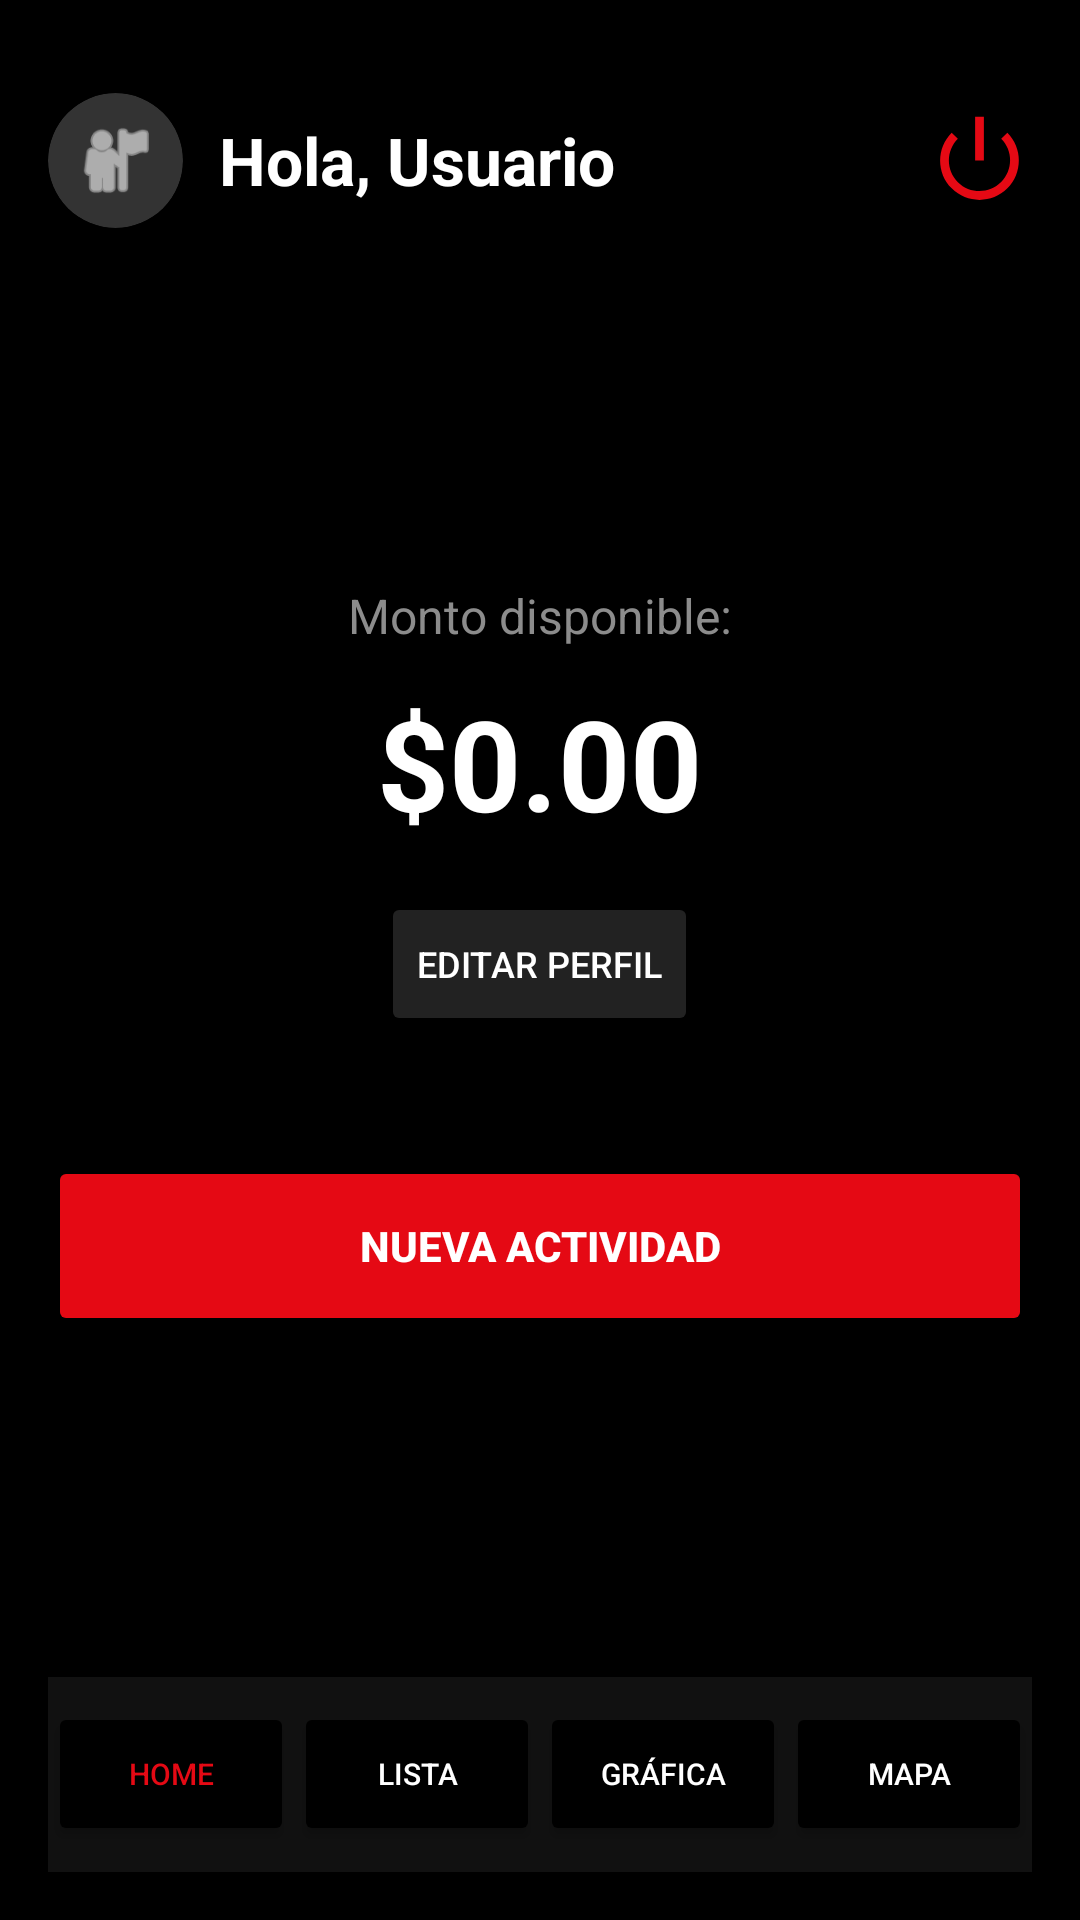

Write the Android layout XML for this screen, with the resource values it uses.
<!-- AndroidManifest.xml: application theme Theme.WilTechFinance -->
<!-- res/layout/activity_home.xml -->
<?xml version="1.0" encoding="utf-8"?>
<RelativeLayout xmlns:android="http://schemas.android.com/apk/res/android"
    xmlns:app="http://schemas.android.com/apk/res-auto"
    android:layout_width="match_parent"
    android:layout_height="match_parent"
    android:background="#000000"
    android:padding="16dp">

    <LinearLayout
        android:id="@+id/layoutHeader"
        android:layout_width="match_parent"
        android:layout_height="wrap_content"
        android:orientation="horizontal"
        android:gravity="center_vertical"
        android:layout_marginTop="15dp">

        <androidx.cardview.widget.CardView
            android:layout_width="45dp"
            android:layout_height="45dp"
            app:cardCornerRadius="22.5dp"
            app:cardBackgroundColor="#333333"
            android:layout_marginRight="12dp">

            <ImageView
                android:layout_width="match_parent"
                android:layout_height="match_parent"
                android:src="@android:drawable/ic_menu_myplaces"
                android:padding="8dp"
                app:tint="#FFFFFF"
                android:contentDescription="Icono Usuario"/>
        </androidx.cardview.widget.CardView>

        <TextView
            android:id="@+id/tvNombreUsuario"
            android:layout_width="0dp"
            android:layout_height="wrap_content"
            android:layout_weight="1"
            android:text="Hola, Usuario"
            android:textColor="#FFFFFF"
            android:textSize="22sp"
            android:textStyle="bold" />

        <ImageView
            android:id="@+id/btnCerrarSesionTop"
            android:layout_width="35dp"
            android:layout_height="35dp"
            android:src="@android:drawable/ic_lock_power_off"
            app:tint="#E50914"
            android:contentDescription="Salir"/>
    </LinearLayout>

    <FrameLayout
        android:id="@+id/contenedorHome"
        android:layout_width="match_parent"
        android:layout_height="match_parent"
        android:layout_below="@id/layoutHeader"
        android:layout_above="@id/barraNavegacionInferior"
        android:layout_marginTop="10dp"
        android:layout_marginBottom="10dp" />

    <LinearLayout
        android:id="@+id/layoutSaldo"
        android:layout_width="match_parent"
        android:layout_height="wrap_content"
        android:orientation="vertical"
        android:gravity="center_horizontal"
        android:layout_centerInParent="true">

        <TextView
            android:layout_width="wrap_content"
            android:layout_height="wrap_content"
            android:text="Monto disponible:"
            android:textColor="#8C8C8C"
            android:textSize="16sp" />

        <TextView
            android:id="@+id/tvMontoTotal"
            android:layout_width="wrap_content"
            android:layout_height="wrap_content"
            android:text="$0.00"
            android:textColor="#FFFFFF"
            android:textSize="42sp"
            android:textStyle="bold"
            android:layout_marginTop="10dp" />

        <Button
            android:id="@+id/btnEditarPerfil"
            android:layout_width="wrap_content"
            android:layout_height="wrap_content"
            android:text="EDITAR PERFIL"
            android:textSize="12sp"
            android:backgroundTint="#222222"
            android:textColor="#FFFFFF"
            android:layout_marginTop="15dp" />

        <Button
            android:id="@+id/btnActividad"
            android:layout_width="match_parent"
            android:layout_height="60dp"
            android:text="NUEVA ACTIVIDAD"
            android:backgroundTint="#E50914"
            android:textColor="#FFFFFF"
            android:textStyle="bold"
            android:layout_marginTop="40dp" />
    </LinearLayout>

    <LinearLayout
        android:id="@+id/barraNavegacionInferior"
        android:layout_width="match_parent"
        android:layout_height="65dp"
        android:orientation="horizontal"
        android:layout_alignParentBottom="true"
        android:background="#111111"
        android:gravity="center_vertical">

        <Button
            android:id="@+id/menuHome"
            android:layout_width="0dp"
            android:layout_height="wrap_content"
            android:layout_weight="1"
            android:text="HOME"
            android:backgroundTint="#000000"
            android:textColor="#E50914"
            android:textSize="10sp" />

        <Button
            android:id="@+id/menuHistorial"
            android:layout_width="0dp"
            android:layout_height="wrap_content"
            android:layout_weight="1"
            android:text="LISTA"
            android:backgroundTint="#000000"
            android:textColor="#FFFFFF"
            android:textSize="10sp" />

        <Button
            android:id="@+id/menuGrafica"
            android:layout_width="0dp"
            android:layout_height="wrap_content"
            android:layout_weight="1"
            android:text="GRÁFICA"
            android:backgroundTint="#000000"
            android:textColor="#FFFFFF"
            android:textSize="10sp" />

        <Button
            android:id="@+id/menuMapa"
            android:layout_width="0dp"
            android:layout_height="wrap_content"
            android:layout_weight="1"
            android:text="MAPA"
            android:backgroundTint="#000000"
            android:textColor="#FFFFFF"
            android:textSize="10sp" />
    </LinearLayout>
</RelativeLayout>
<!-- resources referenced by this layout -->
<resources>
  <style name="Theme.WilTechFinance" parent="Base.Theme.WilTechFinance" />
  <style name="Base.Theme.WilTechFinance" parent="Theme.Material3.DayNight.NoActionBar">
          
          
      </style>
</resources>
